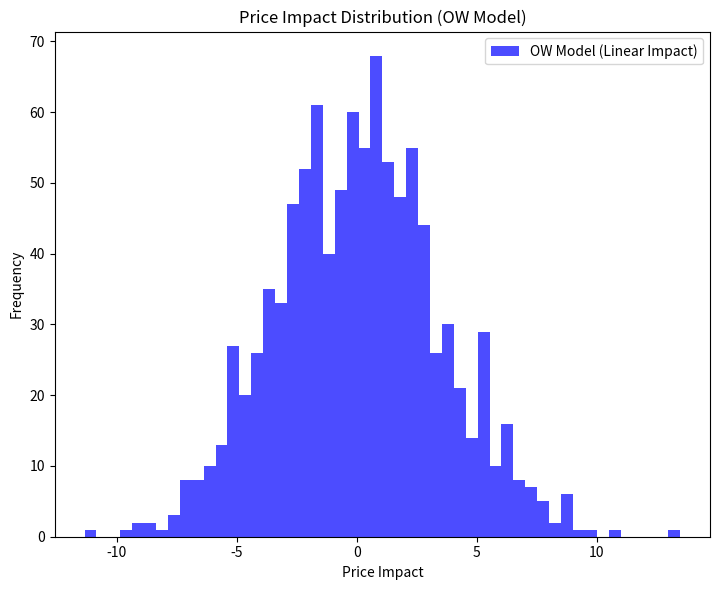

Here is the Python script that generated this plot:
import numpy as np
import matplotlib.pyplot as plt

# Parameters
lambda_ow = 0.0035 # impact level
beta_ow = 2.0 # decay rate

# Simulate trade sizes
np.random.seed(42)
num_trades = 1000
trade_sizes = np.random.normal(loc=0, scale=1000, size=num_trades)

# Define the decay kernel
def decay_kernel(beta, t):
    return np.exp(-beta * t)

# Price impact
def ow_model(trade_sizes, lambda_ow):
    return lambda_ow * trade_sizes

# Compute impacts
impact_ow = ow_model(trade_sizes, lambda_ow)

# Visualization
plt.figure(figsize=(14, 6))

plt.subplot(1, 2, 1)
plt.hist(impact_ow, bins=50, color='blue', alpha=0.7, label='OW Model (Linear Impact)')
plt.xlabel('Price Impact')
plt.ylabel('Frequency')
plt.title('Price Impact Distribution (OW Model)')
plt.legend()

plt.tight_layout()
plt.show()
